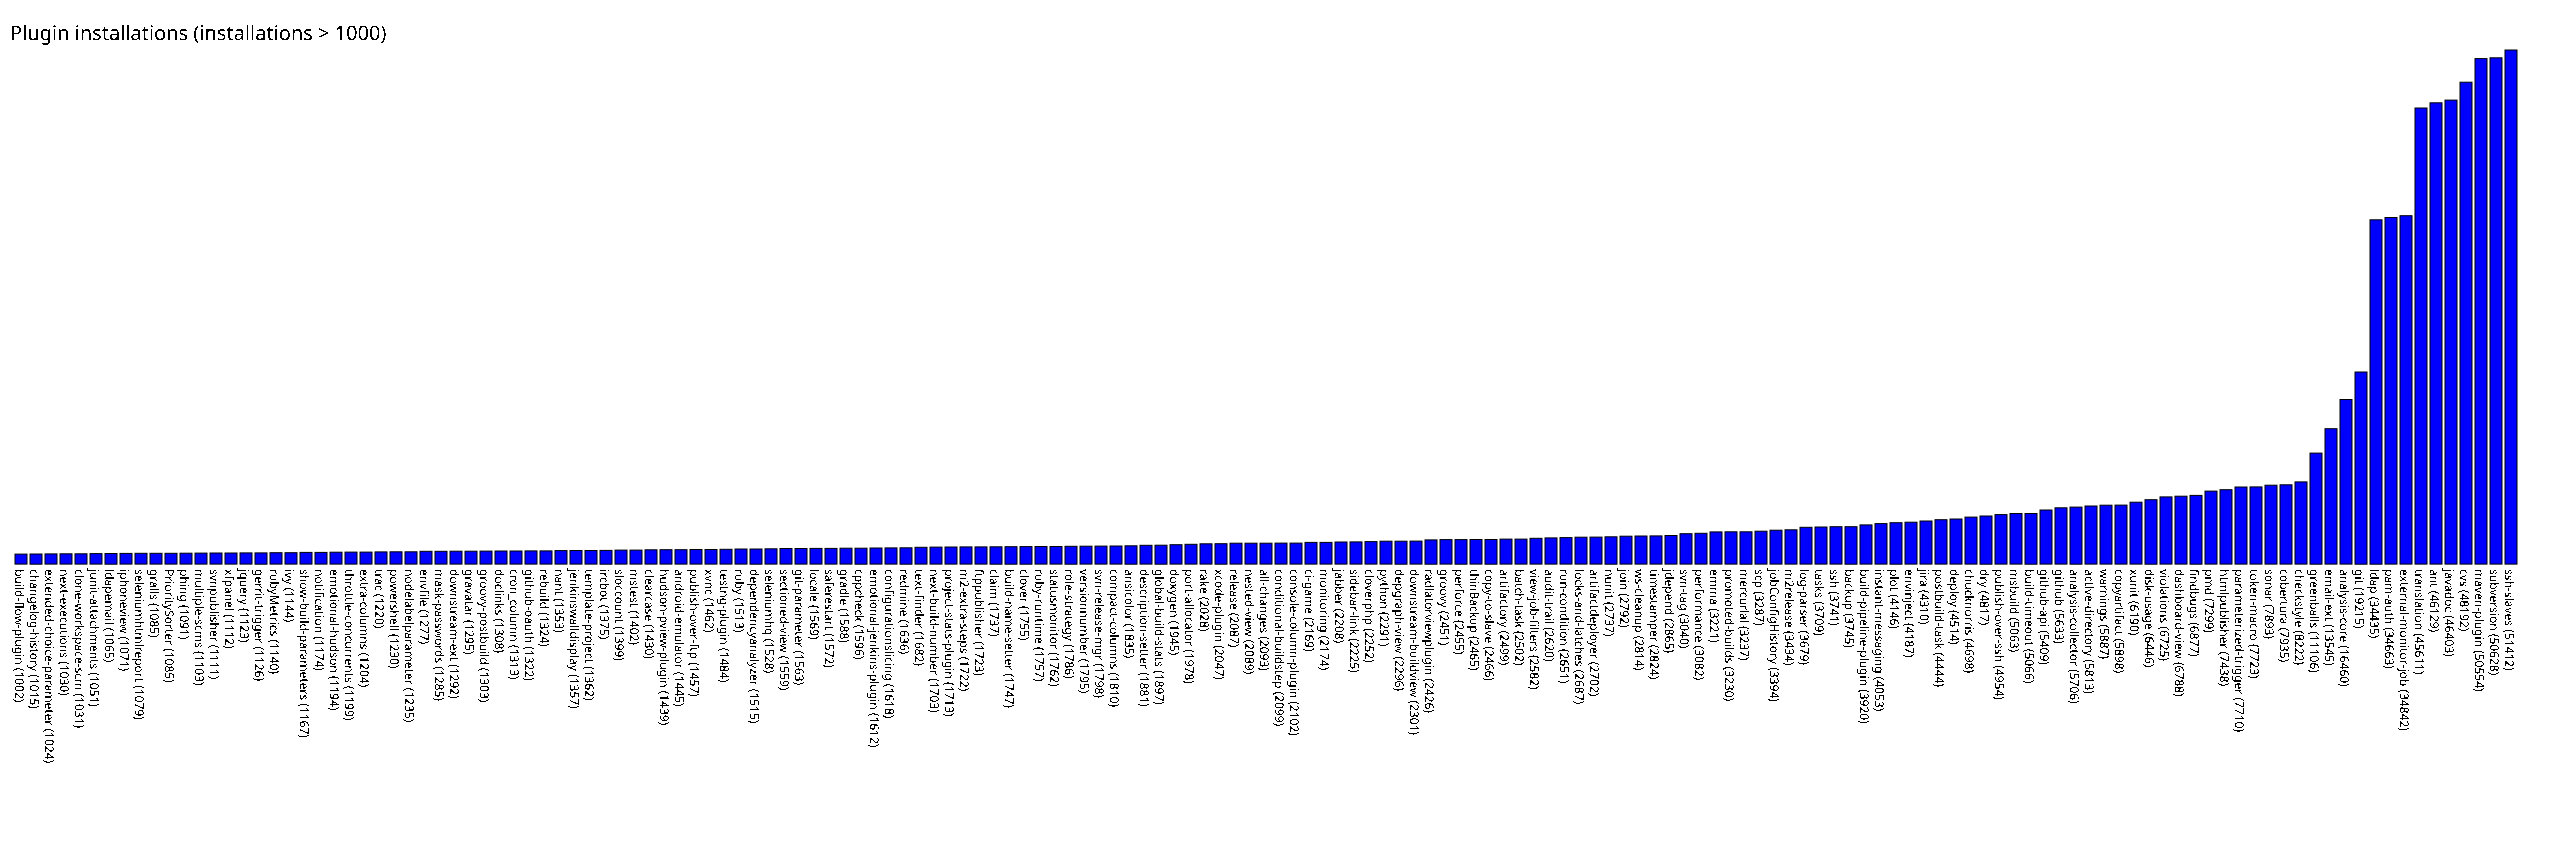

The table this chart was drawn from, first rows:
build-flow-plugin, 1002
changelog-history, 1015
extended-choice-parameter, 1024
next-executions, 1030
clone-workspace-scm, 1031
junit-attachments, 1051
ldapemail, 1065
iphoneview, 1071
seleniumhtmlreport, 1079
grails, 1085
PrioritySorter, 1085
phing, 1091
multiple-scms, 1103
svnpublisher, 1111
xfpanel, 1112
jquery, 1123
gerrit-trigger, 1126
rubyMetrics, 1140
ivy, 1144
show-build-parameters, 1167
notification, 1174
emotional-hudson, 1194
throttle-concurrents, 1199
extra-columns, 1204
trac, 1220
powershell, 1230
nodelabelparameter, 1235
envfile, 1277
mask-passwords, 1285
downstream-ext, 1292
gravatar, 1295
groovy-postbuild, 1303
doclinks, 1308
cron_column, 1313
github-oauth, 1322
rebuild, 1324
nant, 1353
jenkinswalldisplay, 1357
template-project, 1362
ircbot, 1375
sloccount, 1399
mstest, 1402
clearcase, 1430
hudson-pview-plugin, 1439
android-emulator, 1445
publish-over-ftp, 1457
xvnc, 1462
testng-plugin, 1484
ruby, 1513
dependencyanalyzer, 1515
seleniumhq, 1528
sectioned-view, 1559
git-parameter, 1563
locale, 1569
saferestart, 1572
gradle, 1588
cppcheck, 1596
emotional-jenkins-plugin, 1612
configurationslicing, 1618
redmine, 1636
text-finder, 1682
... 106 more rows
